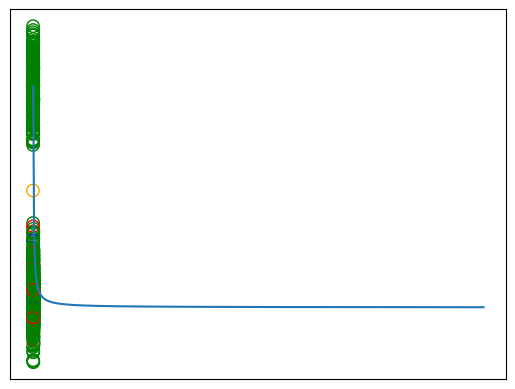

Write Python code to recreate this figure.
import matplotlib.pyplot as plt
import numpy as np

class Task1:
    def __init__(self, alpha):
        self.alpha = alpha

    def prob_new_table(self, n):
        if n == 0:
            return 1
        else:
            return self.alpha / (n - 1 + self.alpha)

    def plot(self,n):
        y_axis = np.zeros(n)
        for i in range(n):
            prob = self.prob_new_table(i + 1)
            y_axis[i] = prob
        x_axis = np.arange(n)
        x_axis += 1
        plt.plot(x_axis, y_axis)
        plt.show()


class Task2:
    def __init__(self,alpha,n):
        self.alpha = alpha
        self.n = n
        self.colors = ['green', 'red', 'blue', 'orange', 'pink', 'brown', 'yellow', 'cyan', 'black', 'white', 'pink']

    def prob_occupied_table(self,nth_cus,number_people_table):
        if not number_people_table:
            return [0]
        Z = nth_cus - 1 + self.alpha
        prob = np.array(number_people_table)
        prob = prob / Z
        return prob.tolist()

    def generate_samples(self):
        task1 = Task1(self.alpha)
        theta = []
        number_people_table = []
        current_table = 0
        samples = []
        for nth in range(self.n):
            probability_new = task1.prob_new_table(nth+1)
            probability_occupied = self.prob_occupied_table(nth+1,number_people_table)
            table_p = probability_occupied + [probability_new]
            if nth == 0:
                table_p = [probability_new]
            temp = np.random.multinomial(1, table_p,1)
            chosen_val = np.argmax(temp[0])
            if chosen_val == current_table:
                current_table += 1
                number_people_table.append(1)
                x_pos = np.random.rand()
                y_pos = np.random.rand()
                theta.append((x_pos, y_pos))
            else:
                number_people_table[chosen_val] += 1
            x, y = np.random.multivariate_normal([theta[chosen_val][0], theta[chosen_val][1]], [[0.01, 0], [0, 0.01]])
            samples.append([x, y, chosen_val])
        return samples

    def plot_scatter(self,samples):
        color_list = samples[:, 2].tolist()
        print("number of clusters : ", len(np.unique(color_list)))
        color_val_list = [self.colors[int(i)] for i in color_list]
        plt.scatter(samples[:, 0], samples[:, 1], edgecolors=color_val_list, s=80, facecolors='none')
        plt.xticks([])
        plt.yticks([])
        plt.show()


if __name__ == "__main__":

    # Task 1
    currentTask = Task1(0.5)
    currentTask.plot(500)

    # Task 2
    task2 = Task2(0.5,500)
    generated_samples = task2.generate_samples()
    task2.plot_scatter(np.array(generated_samples))

    task2_1000 = Task2(0.5, 1000)
    generated_samples_1000 = task2_1000.generate_samples()
    task2_1000.plot_scatter(np.array(generated_samples_1000))